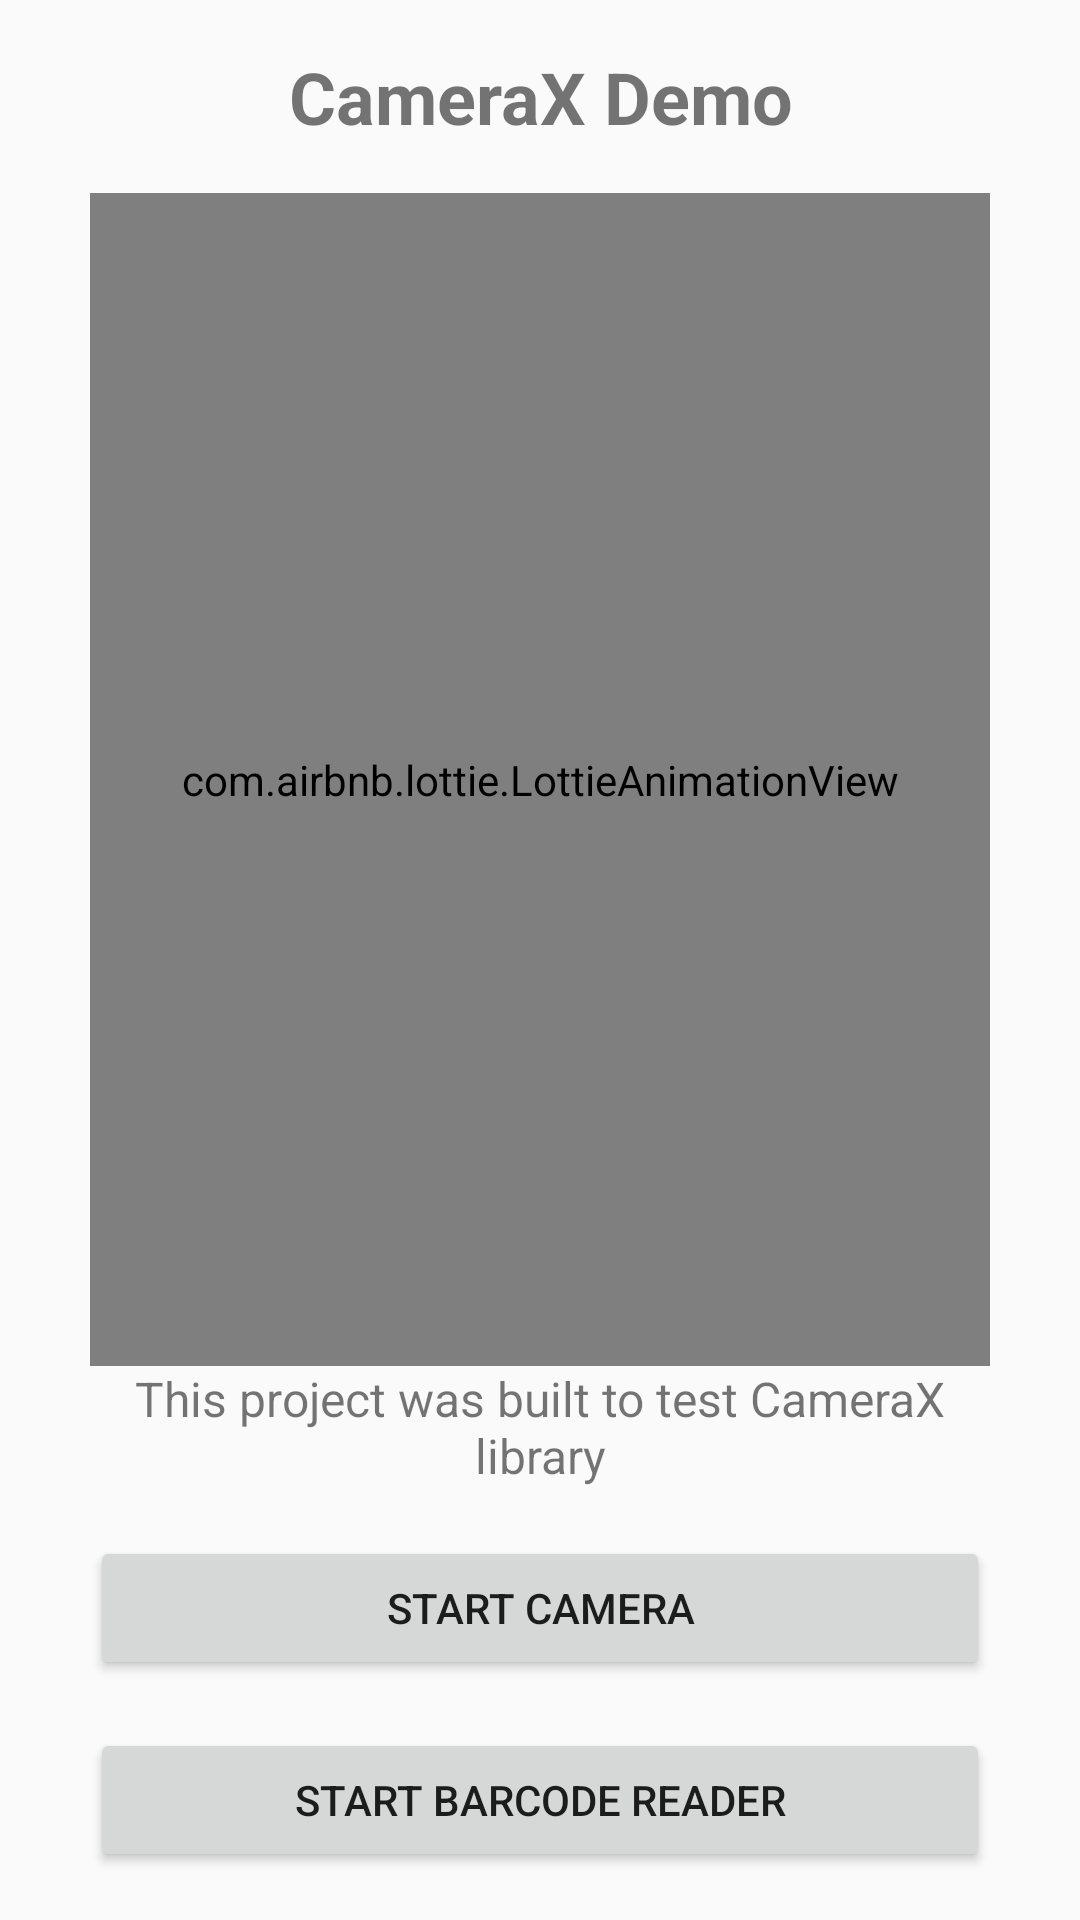

Produce the Android XML layout that renders to this screen, including the resource entries it uses.
<!-- AndroidManifest.xml: application theme AppTheme -->
<!-- res/layout/activity_onboarding.xml -->
<?xml version="1.0" encoding="utf-8"?>
<layout xmlns:android="http://schemas.android.com/apk/res/android"
    xmlns:app="http://schemas.android.com/apk/res-auto"
    xmlns:tools="http://schemas.android.com/tools">

    <androidx.constraintlayout.widget.ConstraintLayout
        android:layout_width="match_parent"
        android:layout_height="match_parent">

        <androidx.constraintlayout.widget.Guideline
            android:id="@+id/gl_start"
            android:layout_width="wrap_content"
            android:layout_height="wrap_content"
            android:orientation="vertical"
            app:layout_constraintGuide_begin="@dimen/guide_line_default" />

        <androidx.constraintlayout.widget.Guideline
            android:id="@+id/gl_end"
            android:layout_width="wrap_content"
            android:layout_height="wrap_content"
            android:orientation="vertical"
            app:layout_constraintGuide_end="@dimen/guide_line_default" />

        <androidx.appcompat.widget.AppCompatTextView
            android:id="@+id/tv_title"
            android:layout_width="@dimen/match_constraints"
            android:layout_height="wrap_content"
            android:layout_margin="@dimen/default_margin"
            android:gravity="center"
            android:text="@string/app_name"
            android:textSize="@dimen/font_24"
            android:textStyle="bold"
            app:layout_constraintBottom_toTopOf="@+id/lav_camera"
            app:layout_constraintEnd_toStartOf="@+id/gl_end"
            app:layout_constraintStart_toStartOf="@+id/gl_start"
            app:layout_constraintTop_toTopOf="parent"
            app:layout_constraintVertical_chainStyle="packed" />

        <com.airbnb.lottie.LottieAnimationView
            android:id="@+id/lav_camera"
            android:layout_width="@dimen/match_constraints"
            android:layout_height="0dp"
            app:layout_constraintBottom_toTopOf="@+id/tv_message"
            app:layout_constraintEnd_toStartOf="@+id/gl_end"
            app:layout_constraintStart_toStartOf="@+id/gl_start"
            app:layout_constraintTop_toBottomOf="@+id/tv_title"
            app:lottie_autoPlay="true"
            app:lottie_loop="true"
            app:lottie_rawRes="@raw/selfie" />

        <androidx.appcompat.widget.AppCompatTextView
            android:id="@+id/tv_message"
            android:layout_width="@dimen/match_constraints"
            android:layout_height="wrap_content"
            android:layout_marginBottom="@dimen/default_margin"
            android:gravity="center"
            android:text="@string/onboarding_message"
            android:textSize="@dimen/font_16"
            app:layout_constraintBottom_toTopOf="@+id/bt_start_camera"
            app:layout_constraintEnd_toStartOf="@+id/gl_end"
            app:layout_constraintStart_toStartOf="@+id/gl_start"
            app:layout_constraintTop_toBottomOf="@+id/lav_camera" />

        <androidx.appcompat.widget.AppCompatButton
            android:id="@+id/bt_start_camera"
            style="@style/button_default"
            android:layout_width="@dimen/match_constraints"
            android:layout_height="wrap_content"
            android:layout_marginBottom="@dimen/default_margin"
            android:text="@string/onboarding_button_start_camera"
            app:layout_constraintBottom_toTopOf="@+id/bt_barcode_reader"
            app:layout_constraintEnd_toStartOf="@+id/gl_end"
            app:layout_constraintStart_toStartOf="@+id/gl_start"
            app:layout_constraintTop_toBottomOf="@+id/tv_message" />

        <androidx.appcompat.widget.AppCompatButton
            android:id="@+id/bt_barcode_reader"
            style="@style/button_default"
            android:layout_width="@dimen/match_constraints"
            android:layout_height="wrap_content"
            android:layout_marginBottom="@dimen/default_margin"
            android:text="@string/onboarding_button_start_barcode"
            app:layout_constraintBottom_toBottomOf="parent"
            app:layout_constraintEnd_toStartOf="@+id/gl_end"
            app:layout_constraintStart_toStartOf="@+id/gl_start"
            app:layout_constraintTop_toBottomOf="@+id/bt_start_camera" />

    </androidx.constraintlayout.widget.ConstraintLayout>
</layout>
<!-- resources referenced by this layout -->
<resources>
  <dimen name="default_margin">16dp</dimen>
  <dimen name="font_16">16sp</dimen>
  <dimen name="font_24">24sp</dimen>
  <dimen name="guide_line_default">30dp</dimen>
  <dimen name="match_constraints">0dp</dimen>
  <string name="app_name">CameraX Demo</string>
  <string name="onboarding_button_start_barcode">Start Barcode Reader</string>
  <string name="onboarding_button_start_camera">Start Camera</string>
  <string name="onboarding_message">This project was built to test CameraX library</string>
  <style name="button_default">
          <item name="android:foreground">?attr/selectableItemBackground</item>
          <item name="android:background">@drawable/shape_button_default</item>
          <item name="android:textColor">@color/white</item>
          <item name="android:textStyle">bold</item>
          <item name="android:textAllCaps">true</item>
          <item name="android:textSize">14sp</item>
      </style>
  <style name="AppTheme" parent="Theme.AppCompat.Light.NoActionBar">
          
          <item name="colorPrimary">@color/white</item>
          <item name="colorPrimaryDark">@color/black</item>
          <item name="colorAccent">@color/white</item>
      </style>
  <!-- drawable shape_button_default (drawable) -->
  <?xml version="1.0" encoding="utf-8"?>
  <shape xmlns:android="http://schemas.android.com/apk/res/android">
      <solid android:color="@color/wet_asphalt" />
      <corners android:radius="150dp" />
  </shape>
  <color name="white">#FFFFFFFF</color>
  <color name="black">#FF000000</color>
  <color name="wet_asphalt">#34495e</color>
</resources>
